Run: headless pygame with SDL's dummy video driver; simulated clock (each Clock.tick advances the game by its frame time, no real sleeping); random seed 0; keys injected as events and as key.get_pressed() state; no mouse input.
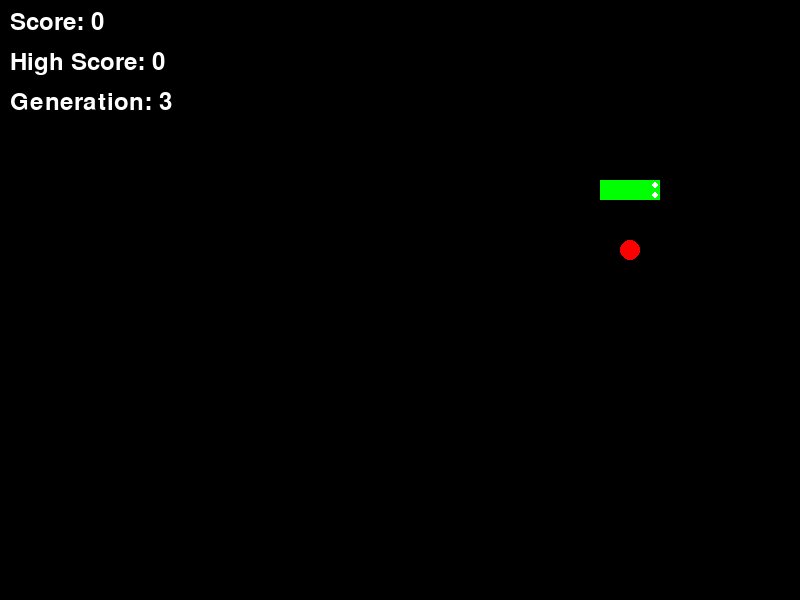
Frame 1 of 4 · flips 1–60 · no input
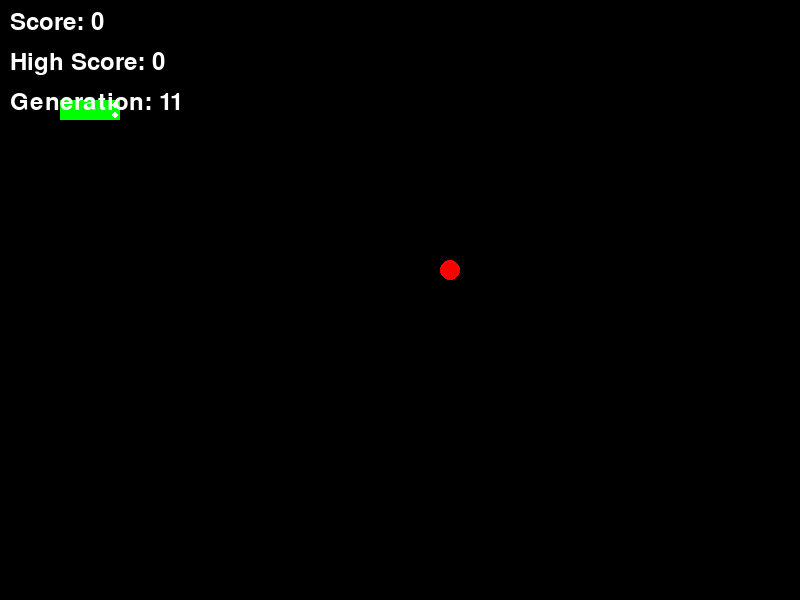
Frame 2 of 4 · flips 61–180 · tapped SPACE, RETURN · held RIGHT (→), D
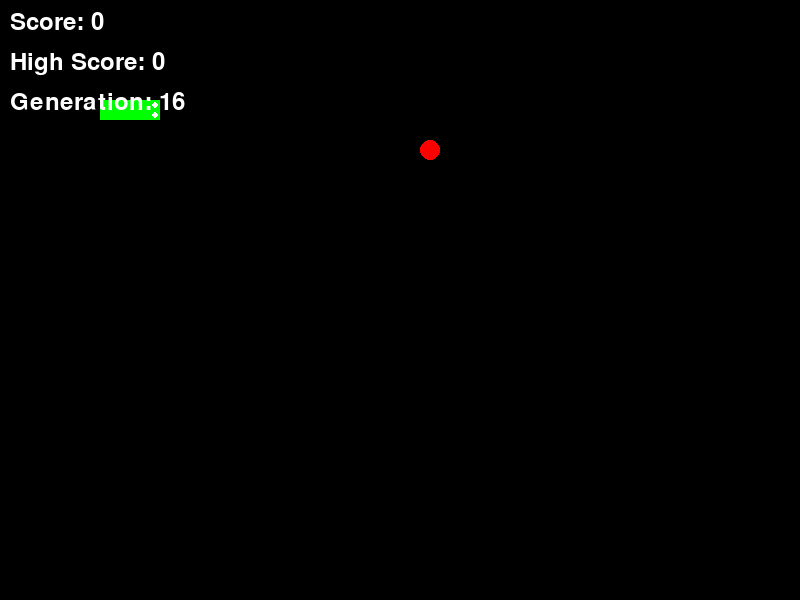
Frame 3 of 4 · flips 181–300 · held DOWN (↓), S
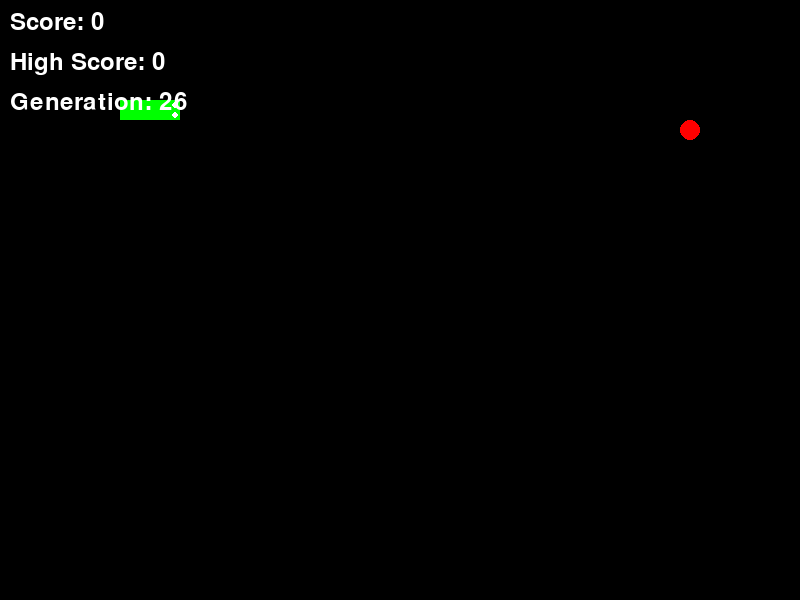
Frame 4 of 4 · flips 301–420 · held LEFT (←), A, UP (↑), W

The pygame program that drew these frames:

import pygame
import random

# Các tham số cài đặt cho game
SCREEN_WIDTH = 800
SCREEN_HEIGHT = 600
CELL_SIZE = 20
UP = (0, -1)
DOWN = (0, 1)
LEFT = (-1, 0)
RIGHT = (1, 0)

# Màu sắc
WHITE = (255, 255, 255)
GREEN = (0, 255, 0)
RED = (255, 0, 0)
BLACK = (0, 0, 0)

# Khởi tạo pygame
pygame.init()

# Biến toàn cục cho high score và generation
HIGH_SCORE = 0
GENERATION = 1

class SnakeGame:
    def __init__(self):
        self.screen = pygame.display.set_mode((SCREEN_WIDTH, SCREEN_HEIGHT))
        pygame.display.set_caption("Snake Game with Iterative Deepening DFS")
        
        self.snake = [(100, 100), (80, 100), (60, 100)]  # Vị trí ban đầu của rắn
        self.direction = RIGHT
        self.food = self.random_food()
        self.game_over = False
        self.clock = pygame.time.Clock()
        self.score = 0

    def random_food(self):
        while True:
            food_pos = (random.randint(0, (SCREEN_WIDTH // CELL_SIZE) - 1) * CELL_SIZE,
                    random.randint(0, (SCREEN_HEIGHT // CELL_SIZE) - 1) * CELL_SIZE)
            if food_pos not in self.snake:  # Đảm bảo thức ăn không xuất hiện trên thân rắn
                return food_pos

    def draw_snake(self):
        # Vẽ thân rắn
        for segment in self.snake:
            pygame.draw.rect(self.screen, GREEN, pygame.Rect(segment[0], segment[1], CELL_SIZE, CELL_SIZE))
        
        # Vẽ mắt rắn
        head_x, head_y = self.snake[0]
        eye_radius = 3
        # Điều chỉnh vị trí mắt dựa trên hướng di chuyển
        if self.direction == RIGHT:
            left_eye = (head_x + CELL_SIZE - 5, head_y + 5)
            right_eye = (head_x + CELL_SIZE - 5, head_y + CELL_SIZE - 5)
        elif self.direction == LEFT:
            left_eye = (head_x + 5, head_y + 5)
            right_eye = (head_x + 5, head_y + CELL_SIZE - 5)
        elif self.direction == UP:
            left_eye = (head_x + 5, head_y + 5)
            right_eye = (head_x + CELL_SIZE - 5, head_y + 5)
        else:  # DOWN
            left_eye = (head_x + 5, head_y + CELL_SIZE - 5)
            right_eye = (head_x + CELL_SIZE - 5, head_y + CELL_SIZE - 5)
            
        pygame.draw.circle(self.screen, WHITE, left_eye, eye_radius)
        pygame.draw.circle(self.screen, WHITE, right_eye, eye_radius)

    def draw_food(self):
        # Vẽ thức ăn dạng hình tròn
        food_x, food_y = self.food
        center_x = food_x + CELL_SIZE // 2
        center_y = food_y + CELL_SIZE // 2
        pygame.draw.circle(self.screen, RED, (center_x, center_y), CELL_SIZE // 2)

    def move_snake(self):
        head_x, head_y = self.snake[0]
        new_head = (head_x + self.direction[0] * CELL_SIZE, head_y + self.direction[1] * CELL_SIZE)
        self.snake = [new_head] + self.snake[:-1]

    def check_collision(self):
        global HIGH_SCORE, GENERATION
        head = self.snake[0]
        # Kiểm tra va chạm với bản thân hoặc tường
        if head in self.snake[1:] or not (0 <= head[0] < SCREEN_WIDTH and 0 <= head[1] < SCREEN_HEIGHT):
            if self.score > HIGH_SCORE:
                HIGH_SCORE = self.score
            self.reset_game()
        # Kiểm tra va chạm với thức ăn
        elif head == self.food:
            self.snake.append(self.snake[-1])  # Thêm một phần của rắn
            self.food = self.random_food()
            self.score += 1

    def reset_game(self):
        global GENERATION
        self.snake = [(100, 100), (80, 100), (60, 100)]
        self.direction = RIGHT
        self.food = self.random_food()
        GENERATION += 1
        self.score = 0

    def iterative_deepening_dfs(self, start, goal, max_depth):
        """Sử dụng Iterative Deepening DFS để tìm đường đến thức ăn"""
        for depth_limit in range(max_depth):
            path = self.dfs_with_limit(start, goal, depth_limit)
            if path:
                return path
        return []

    def dfs_with_limit(self, start, goal, depth_limit):
        """DFS với độ sâu giới hạn"""
        stack = [(start, [], 0)]  # (vị trí, đường đi, độ sâu)
        visited = set()

        while stack:
            current_pos, path, depth = stack.pop()

            if depth > depth_limit:
                continue

            # Nếu chúng ta đã đến đích
            if current_pos == goal:
                return path

            if current_pos in visited:
                continue

            visited.add(current_pos)

            # Các hướng di chuyển hợp lệ
            directions = [UP, DOWN, LEFT, RIGHT]
            for direction in directions:
                new_pos = (current_pos[0] + direction[0] * CELL_SIZE, current_pos[1] + direction[1] * CELL_SIZE)

                if (0 <= new_pos[0] < SCREEN_WIDTH and 
                    0 <= new_pos[1] < SCREEN_HEIGHT and 
                    new_pos not in self.snake[:-1]):  # Cho phép di chuyển vào vị trí đuôi rắn
                    stack.append((new_pos, path + [direction], depth + 1))

        return []  # Nếu không tìm được đường đi

    def update(self):
        """Cập nhật trạng thái game"""
        if self.game_over:
            return
        
        # Tìm đường đi từ rắn đến thức ăn, tăng độ sâu tối đa lên 50
        path = self.iterative_deepening_dfs(self.snake[0], self.food, 50)

        # Di chuyển rắn theo các bước tìm được
        if path:
            self.direction = path[0]
            self.move_snake()
            self.check_collision()
        else:
            # Nếu không tìm được đường đi, reset game
            self.reset_game()

    def draw(self):
        """Vẽ lại màn hình game"""
        self.screen.fill(BLACK)
        self.draw_snake()
        self.draw_food()
        
        # Hiển thị điểm và generation
        font = pygame.font.Font(None, 36)
        score_text = font.render(f'Score: {self.score}', True, WHITE)
        high_score_text = font.render(f'High Score: {HIGH_SCORE}', True, WHITE)
        gen_text = font.render(f'Generation: {GENERATION}', True, WHITE)
        
        self.screen.blit(score_text, (10, 10))
        self.screen.blit(high_score_text, (10, 50))
        self.screen.blit(gen_text, (10, 90))
        
        pygame.display.flip()

    def main(self):
        """Vòng lặp chính của game"""
        while not self.game_over:
            for event in pygame.event.get():
                if event.type == pygame.QUIT:
                    self.game_over = True

            self.update()
            self.draw()
            self.clock.tick(10)  # Tốc độ game

        pygame.quit()


if __name__ == "__main__":
    game = SnakeGame()
    game.main()
